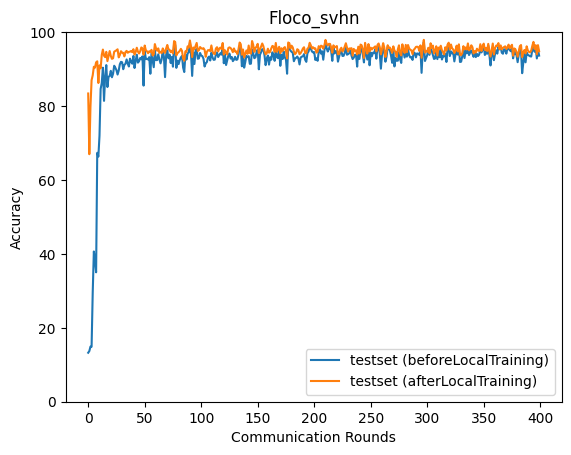

The file beside this chart, header and first rows:
epoch, accuracy_test_before, accuracy_test_after
0, 13.25, 83.4
1, 13.7, 66.97
2, 14.91, 79.79
3, 14.88, 87
4, 29.53, 88.32
5, 40.65, 90.62
6, 38.29, 90.39
7, 35.02, 91.82
8, 67.35, 92.1
9, 66.32, 86.23
10, 71.99, 91
11, 84.62, 90.22
12, 86.21, 93.82
13, 90.38, 95.28
14, 81.4, 93.62
15, 87.9, 93.23
16, 91.08, 94.66
17, 85.15, 92.14
18, 87.92, 93.46
19, 88.12, 94.88
20, 89.53, 93.57
21, 87.79, 92.77
22, 88.73, 92.92
23, 90.9, 94.7
24, 90.36, 94.88
25, 89.71, 95.08
26, 88.52, 95.35
27, 89.6, 93.17
28, 91.3, 93.79
29, 91.96, 94.83
30, 91.84, 94.46
31, 89.96, 94.38
32, 91.12, 93.43
33, 91.45, 94.61
34, 92.61, 94.93
35, 91.47, 94.42
36, 90.7, 94.65
37, 92.82, 94.72
38, 91.96, 94.9
39, 91.46, 94.58
40, 93.55, 95.38
41, 90.3, 93.92
42, 92.27, 94.62
43, 93.88, 95.78
44, 91.75, 94.74
45, 92.12, 94.22
46, 92.99, 94.8
47, 92.66, 95.85
48, 93.45, 95.59
49, 85.53, 93.9
50, 94.95, 96.38
51, 92.69, 95.11
52, 92.78, 94.8
53, 92.59, 94.3
54, 93.23, 94.81
55, 88.74, 94.64
56, 94.33, 95.21
57, 92.4, 93.69
58, 90.51, 93.97
59, 95, 96.77
... 340 more rows
